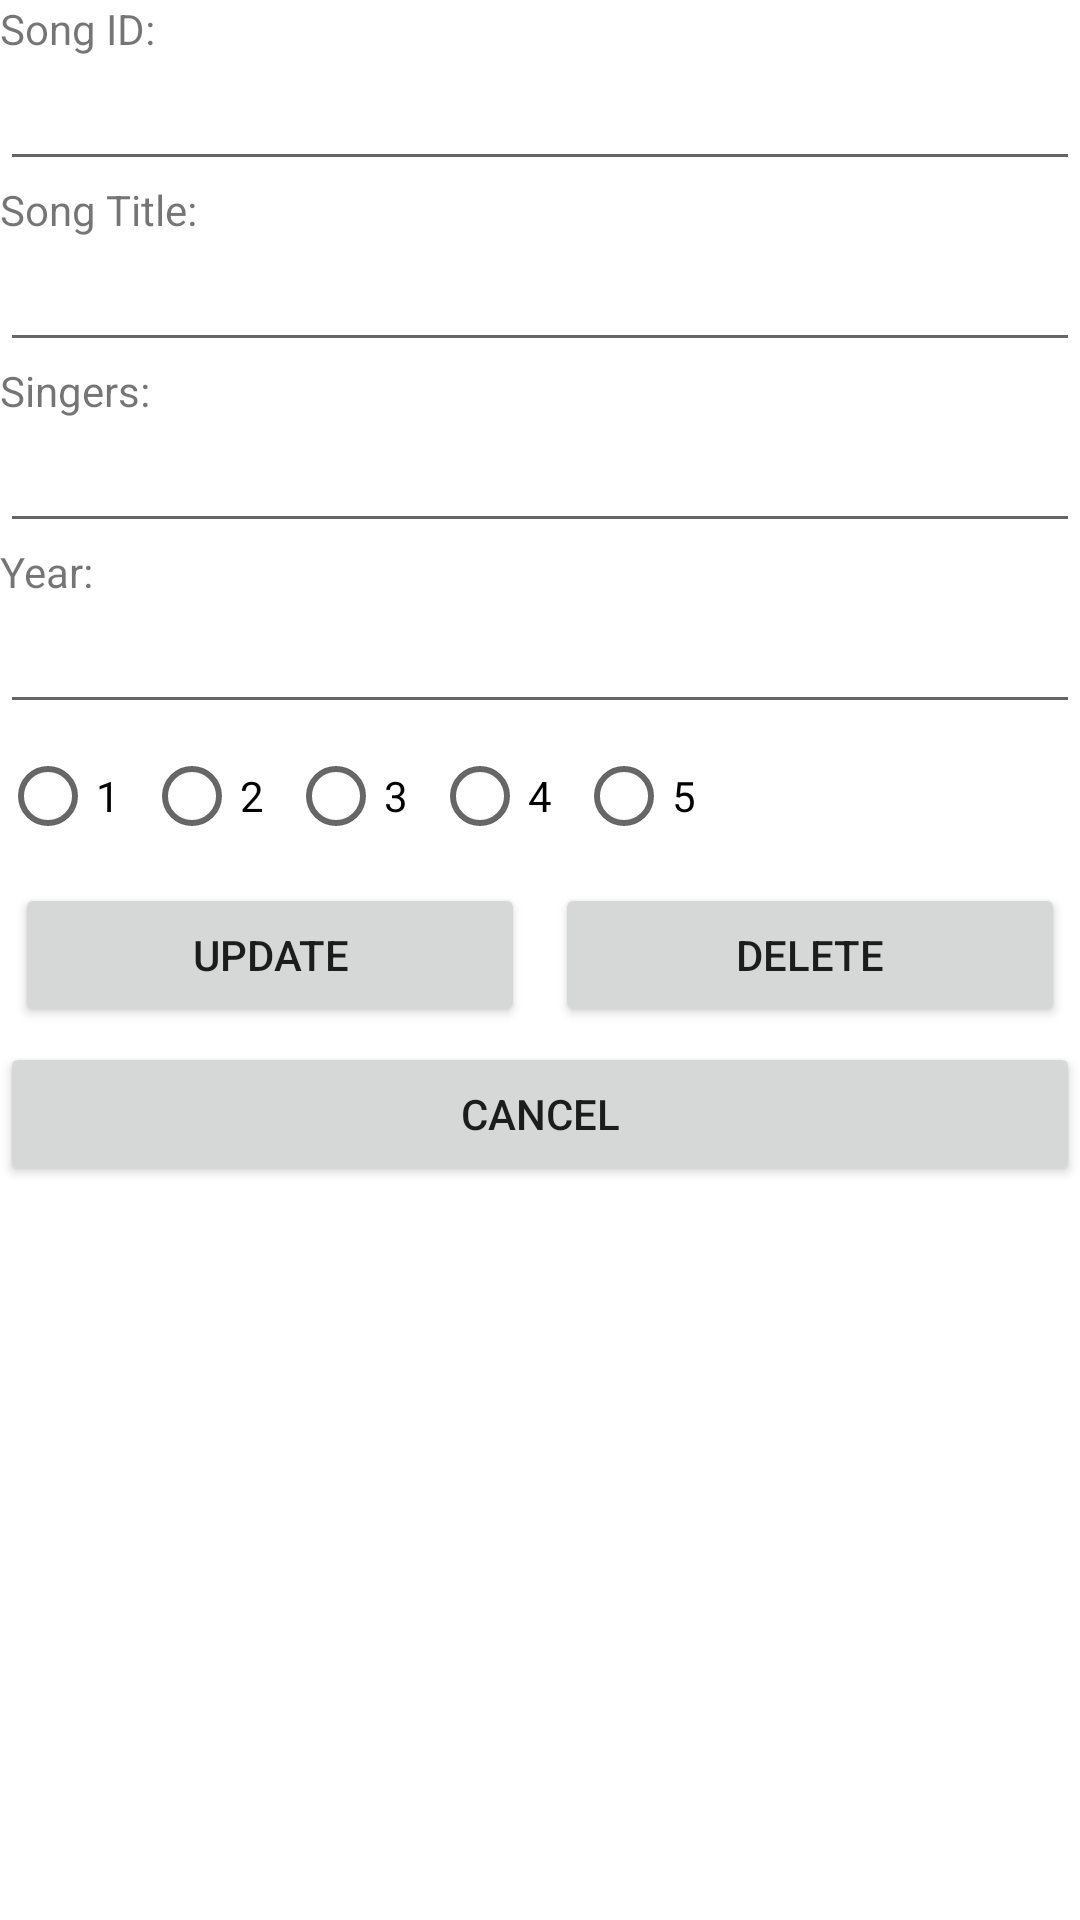

Produce the Android XML layout that renders to this screen, including the resource entries it uses.
<!-- AndroidManifest.xml: application theme Theme.NDPsongs -->
<!-- res/layout/activity_edit_song.xml -->
<?xml version="1.0" encoding="utf-8"?>
<LinearLayout xmlns:android="http://schemas.android.com/apk/res/android"
    xmlns:app="http://schemas.android.com/apk/res-auto"
    xmlns:tools="http://schemas.android.com/tools"
    android:layout_width="match_parent"
    android:layout_height="match_parent"
    android:orientation="vertical"
    tools:context=".editSong">

    <TextView
        android:id="@+id/tvEditSong"
        android:layout_width="match_parent"
        android:layout_height="wrap_content"
        android:text="Song ID:" />

    <EditText
        android:id="@+id/etID"
        android:layout_width="match_parent"
        android:layout_height="wrap_content"
        android:ems="10"
        android:inputType="textPersonName" />

    <TextView
        android:id="@+id/tvEditTitle"
        android:layout_width="match_parent"
        android:layout_height="wrap_content"
        android:text="Song Title:" />

    <EditText
        android:id="@+id/etSongTitle"
        android:layout_width="match_parent"
        android:layout_height="wrap_content"
        android:ems="10"
        android:inputType="textPersonName" />

    <TextView
        android:id="@+id/tvEditSinger"
        android:layout_width="match_parent"
        android:layout_height="wrap_content"
        android:text="Singers:" />

    <EditText
        android:id="@+id/etEditSingers"
        android:layout_width="match_parent"
        android:layout_height="wrap_content"
        android:ems="10"
        android:inputType="textPersonName" />

    <TextView
        android:id="@+id/tvEditYear"
        android:layout_width="match_parent"
        android:layout_height="wrap_content"
        android:text="Year:" />

    <EditText
        android:id="@+id/etEditYear"
        android:layout_width="match_parent"
        android:layout_height="wrap_content"
        android:ems="10"
        android:inputType="textPersonName" />

    <RadioGroup
        android:id="@+id/rgeditStars"
        android:layout_width="wrap_content"
        android:layout_height="wrap_content"
        android:orientation="horizontal">

        <RadioButton
            android:id="@+id/editrb1"
            android:layout_width="wrap_content"
            android:layout_height="wrap_content"
            android:text="1" />

        <RadioButton
            android:id="@+id/editrb2"
            android:layout_width="wrap_content"
            android:layout_height="wrap_content"
            android:text="2" />

        <RadioButton
            android:id="@+id/editrb3"
            android:layout_width="match_parent"
            android:layout_height="wrap_content"
            android:text="3" />

        <RadioButton
            android:id="@+id/edit4"
            android:layout_width="match_parent"
            android:layout_height="wrap_content"
            android:text="4" />

        <RadioButton
            android:id="@+id/editrb5"
            android:layout_width="match_parent"
            android:layout_height="wrap_content"
            android:text="5" />
    </RadioGroup>

    <LinearLayout
        android:layout_width="match_parent"
        android:layout_height="wrap_content"
        android:orientation="horizontal">

        <Button
            android:id="@+id/btnUpdate"
            android:layout_width="wrap_content"
            android:layout_height="wrap_content"
            android:layout_margin="5dp"
            android:layout_weight="1"
            android:text="update" />

        <Button
            android:id="@+id/btnDelete"
            android:layout_width="wrap_content"
            android:layout_height="wrap_content"
            android:layout_margin="5dp"
            android:layout_weight="1"
            android:padding="10dp"
            android:text="delete" />
    </LinearLayout>

    <Button
        android:id="@+id/btnCancel"
        android:layout_width="match_parent"
        android:layout_height="wrap_content"
        android:text="cancel" />
</LinearLayout>
<!-- resources referenced by this layout -->
<resources>
  <style name="Theme.NDPsongs" parent="Theme.MaterialComponents.DayNight.DarkActionBar">
          
          <item name="colorPrimary">@color/purple_500</item>
          <item name="colorPrimaryVariant">@color/purple_700</item>
          <item name="colorOnPrimary">@color/white</item>
          
          <item name="colorSecondary">@color/teal_200</item>
          <item name="colorSecondaryVariant">@color/teal_700</item>
          <item name="colorOnSecondary">@color/black</item>
          
          <item name="android:statusBarColor" tools:targetApi="l">?attr/colorPrimaryVariant</item>
          
      </style>
  <!-- not gathered from this repository: default colours our renderer supplied (Android Studio template values) -->
  <color name="purple_500">#FF6200EE</color>
  <color name="purple_700">#FF3700B3</color>
  <color name="teal_200">#FF03DAC5</color>
  <color name="teal_700">#FF018786</color>
  <color name="black">#FF000000</color>
  <color name="white">#FFFFFFFF</color>
</resources>
